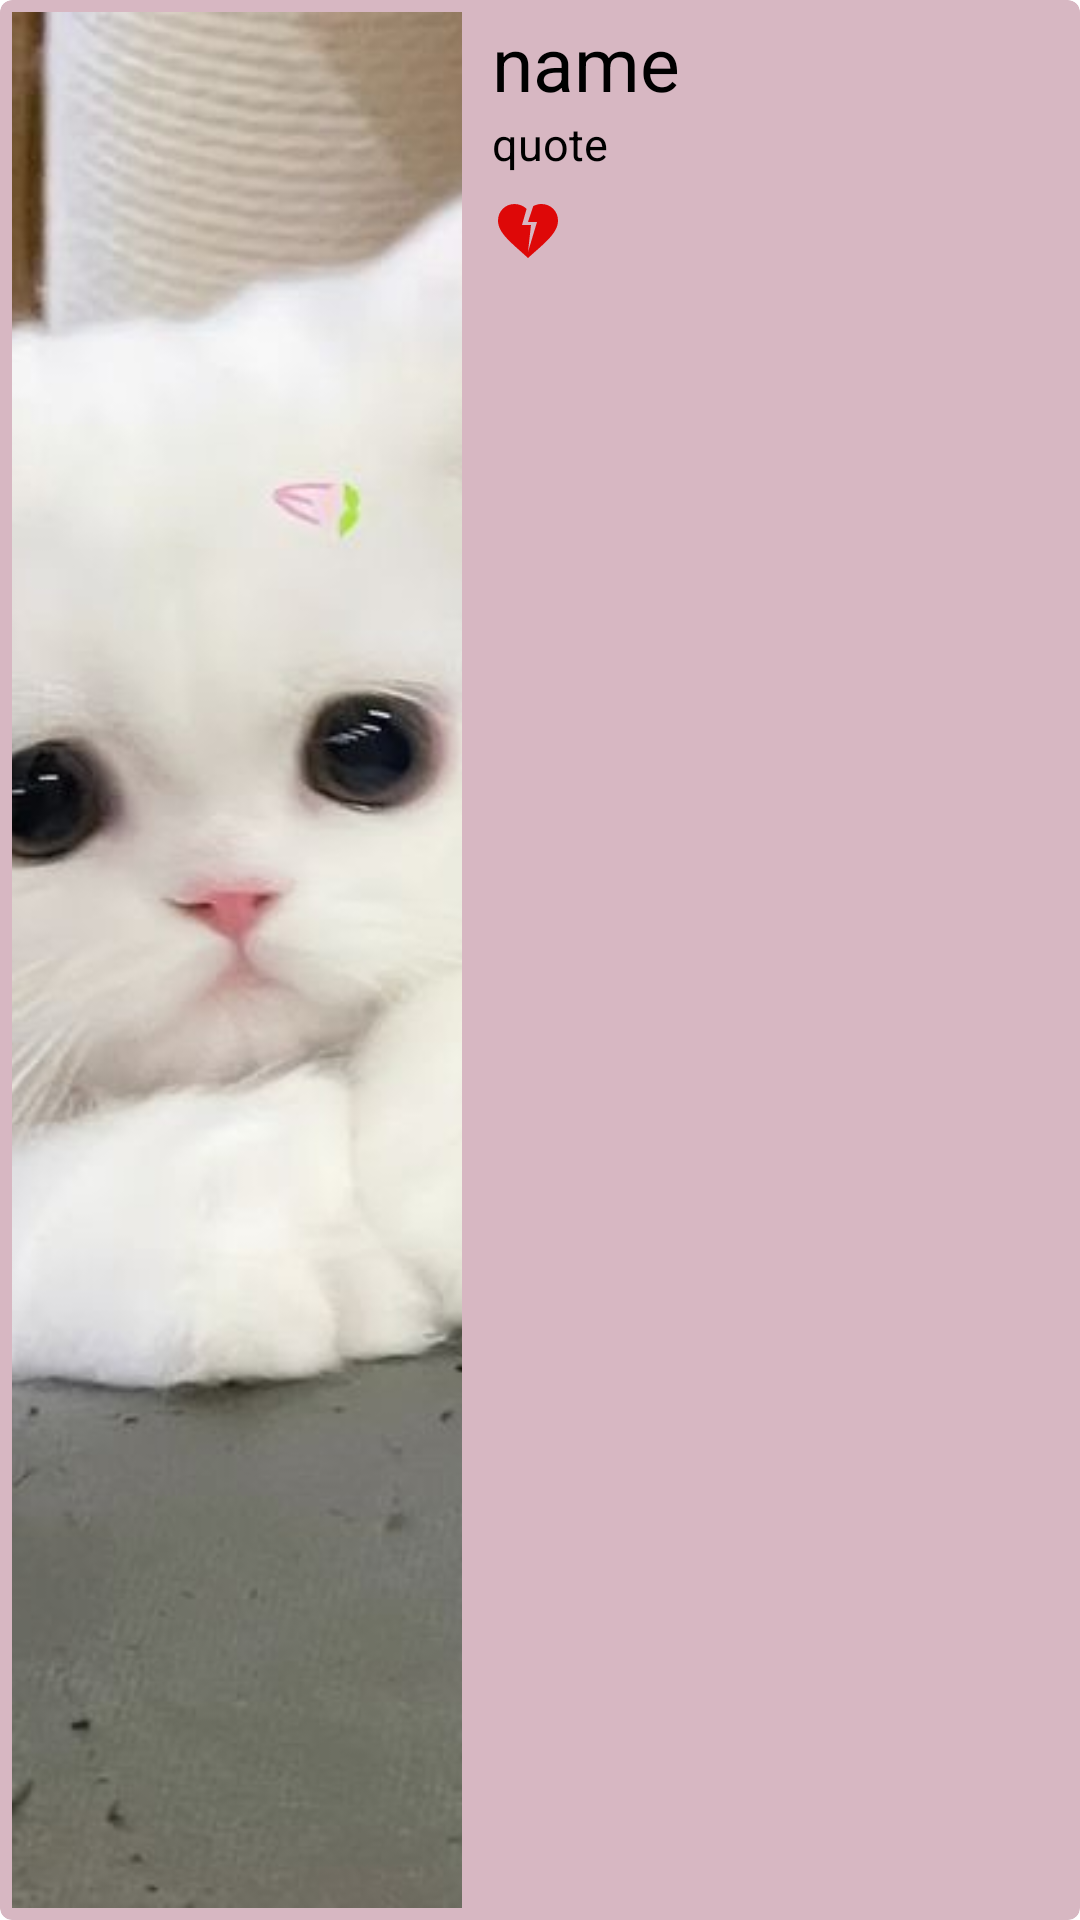

Here is an Android app screen rendered from its layout file. Give the layout XML and the strings, colors and styles it references.
<!-- AndroidManifest.xml: application theme Theme.Homework -->
<!-- res/layout/card_gg.xml -->
<?xml version="1.0" encoding="utf-8"?>
<androidx.cardview.widget.CardView xmlns:card_view="http://schemas.android.com/apk/res-auto"
    xmlns:android="http://schemas.android.com/apk/res/android"
    xmlns:app="http://schemas.android.com/apk/res-auto"
    android:id="@+id/card_view"
    android:layout_gravity="center"
    android:layout_width="match_parent"
    android:layout_height="200dp"
    card_view:cardBackgroundColor="@color/light_pink"
    card_view:cardCornerRadius="4dp"
    card_view:contentPadding="4dp">

    <androidx.constraintlayout.widget.ConstraintLayout
        android:layout_width="wrap_content"
        android:layout_height="wrap_content" >

        <ImageView
            android:id="@+id/gg"
            android:layout_width="150dp"
            android:layout_height="match_parent"
            android:src="@drawable/kidcat"
            android:scaleType="centerCrop"
            card_view:layout_constraintStart_toStartOf="parent" />

        <TextView
            android:id="@+id/name"
            android:layout_width="200dp"
            android:layout_height="wrap_content"
            android:text="@string/name"
            android:textSize="25sp"
            android:textColor="@color/black"
            card_view:layout_constraintStart_toEndOf="@id/gg"
            card_view:layout_constraintTop_toTopOf="parent"
            android:layout_marginStart="10dp"/>

        <TextView
            android:id="@+id/quote"
            android:layout_width="200dp"
            android:layout_height="wrap_content"
            android:text="@string/quote"
            android:textSize="15sp"
            card_view:layout_constraintTop_toBottomOf="@id/name"
            card_view:layout_constraintStart_toEndOf="@id/gg"
            android:layout_marginStart="10dp"/>

        <ImageView
            android:id="@+id/fav"
            android:layout_width="wrap_content"
            android:layout_height="wrap_content"
            android:src="@drawable/baseline_heart_broken_24"
            android:layout_marginStart="10dp"
            card_view:layout_constraintTop_toBottomOf="@id/quote"
            card_view:layout_constraintStart_toEndOf="@id/gg"
            android:layout_marginTop="7dp"/>

    </androidx.constraintlayout.widget.ConstraintLayout>

</androidx.cardview.widget.CardView>
<!-- resources referenced by this layout -->
<resources>
  <color name="black">#FF000000</color>
  <color name="light_pink">#D7B7C2</color>
  <!-- drawable baseline_heart_broken_24 (drawable) -->
  <vector xmlns:android="http://schemas.android.com/apk/res/android" android:height="24dp" android:tint="#DE0808" android:viewportHeight="24" android:viewportWidth="24" android:width="24dp">
        
      <path android:fillColor="@android:color/white" android:pathData="M16.5,3c-0.96,0 -1.9,0.25 -2.73,0.69L12,9h3l-3,10l1,-9h-3l1.54,-5.39C10.47,3.61 9.01,3 7.5,3C4.42,3 2,5.42 2,8.5c0,4.13 4.16,7.18 10,12.5c5.47,-4.94 10,-8.26 10,-12.5C22,5.42 19.58,3 16.5,3z"/>
      
  </vector>
  <!-- drawable kidcat: jpg bitmap (drawable, 49056 bytes) -->
  <string name="name">name</string>
  <string name="quote">quote</string>
</resources>
